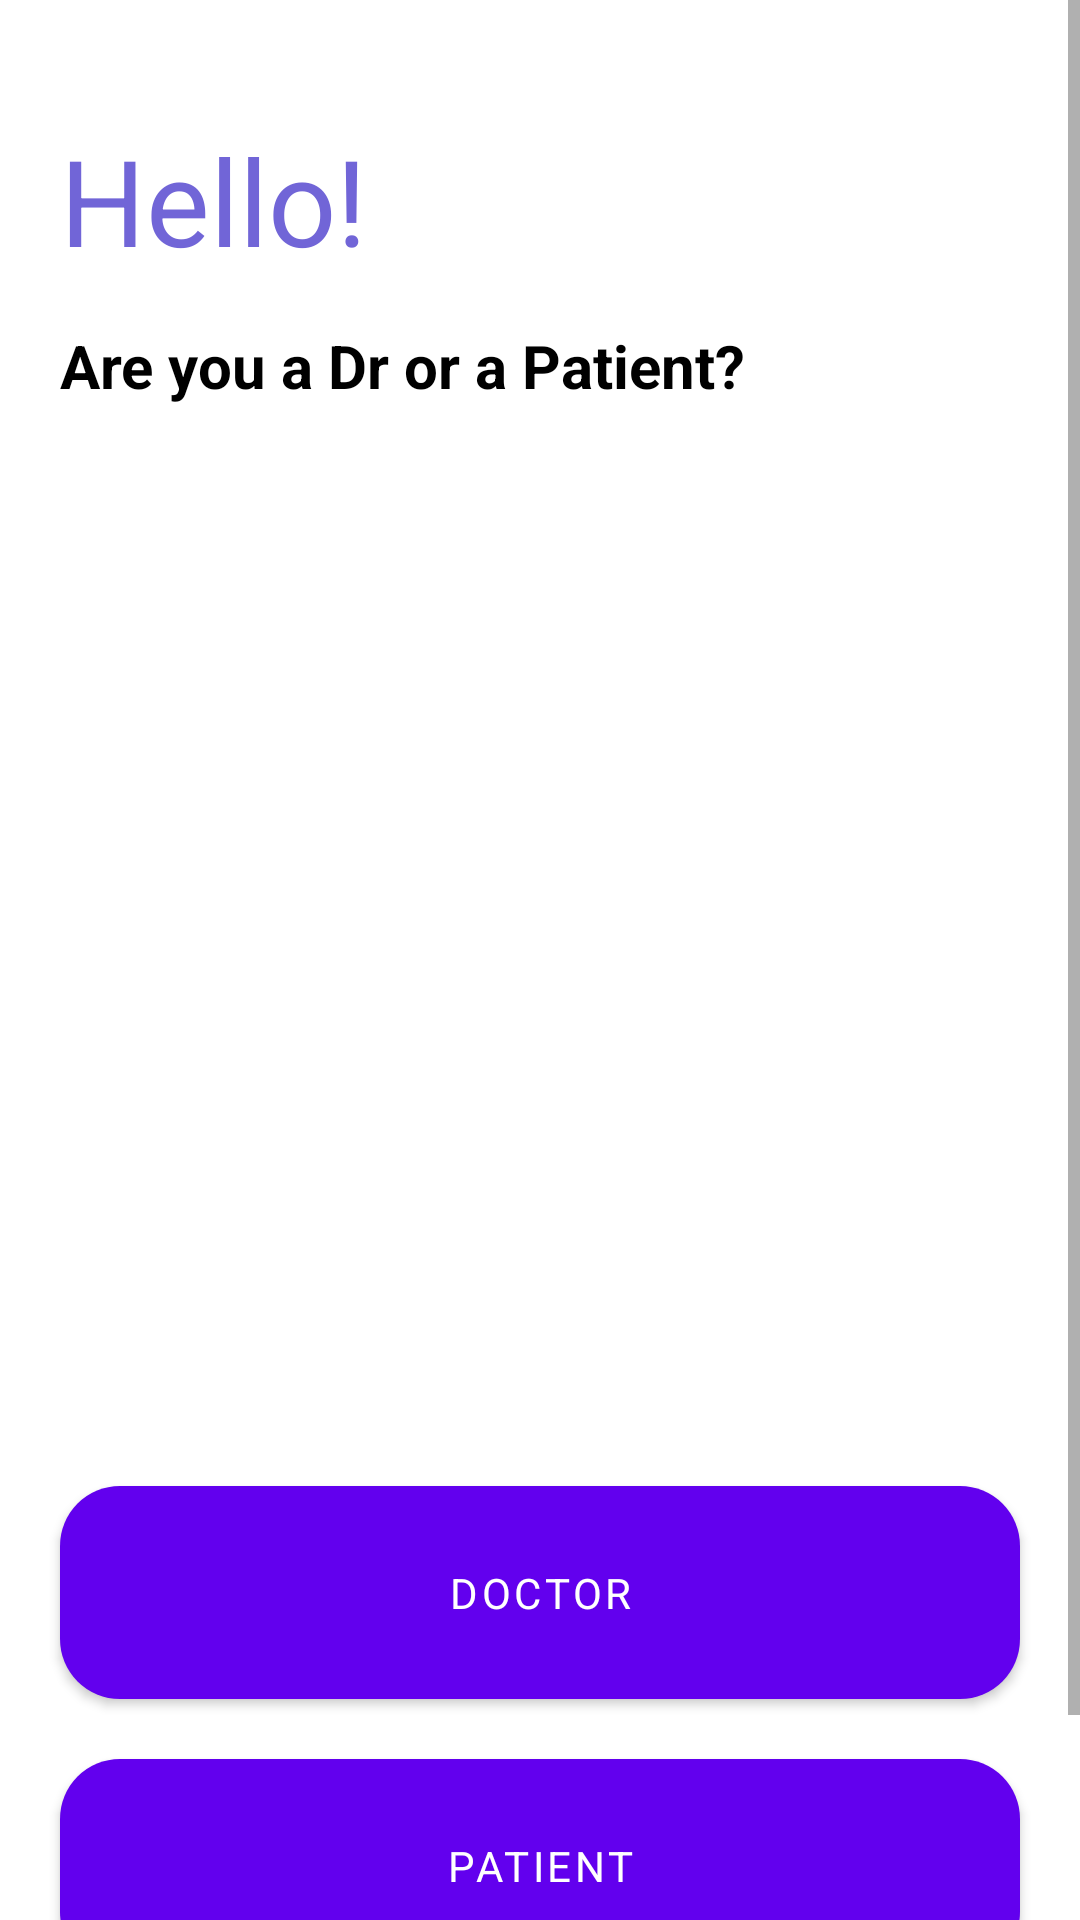

Android layout source for this screen:
<!-- AndroidManifest.xml: application theme Theme.TestApp -->
<!-- res/layout/activity_sign_up.xml -->
<?xml version="1.0" encoding="utf-8"?>
<ScrollView xmlns:android="http://schemas.android.com/apk/res/android"
    xmlns:app="http://schemas.android.com/apk/res-auto"
    xmlns:tools="http://schemas.android.com/tools"
    android:layout_width="match_parent"
    android:layout_height="match_parent"
    android:background="@color/white"
    tools:context=".SignUp">

    <RelativeLayout
        android:layout_width="match_parent"
        android:layout_height="match_parent"
        android:background="@color/white">

    <TextView
        android:id="@+id/hello"
        android:layout_width="wrap_content"
        android:layout_height="wrap_content"
        android:layout_alignParentStart="true"
        android:layout_marginStart="20dp"
        android:layout_marginTop="40dp"
        android:fontFamily="sans-serif-thin"
        android:text="Hello!"
        android:textColor="@color/purple_200"
        android:textSize="40sp"
        android:textStyle="bold"

        tools:ignore="HardcodedText" />

    <TextView
        android:id="@+id/tv1"
        android:layout_width="match_parent"
        android:layout_height="wrap_content"
        android:layout_below="@id/hello"
        android:layout_marginStart="20dp"
        android:layout_marginTop="15dp"
        android:fontFamily="sans-serif"
        android:textSize="20sp"
        android:text="Are you a Dr or a Patient?"
        android:textColor="@color/black"
        android:textStyle="bold"
        tools:ignore="HardcodedText" />

    <ImageView
        android:id="@+id/img"
        android:layout_width="match_parent"
        android:layout_height="300dp"
        android:layout_below="@id/tv1"
        android:layout_marginStart="20dp"
        android:layout_marginTop="20dp"
        android:layout_marginEnd="20dp"
        android:layout_marginBottom="20dp"
        android:src="@drawable/medical"
        tools:ignore="ContentDescription,ImageContrastCheck" />


    <com.google.android.material.button.MaterialButton
        android:id="@+id/dr"
        android:layout_width="320dp"
        android:layout_height="wrap_content"
        android:layout_below="@+id/img"
        android:layout_centerHorizontal="true"
        android:layout_marginStart="20dp"
        android:layout_marginTop="20dp"
        android:layout_marginEnd="20dp"
        android:layout_marginBottom="20dp"
        android:background="@drawable/round_button"
        android:fontFamily="sans-serif"

        android:gravity="center"
        android:padding="20dp"
        android:text="Doctor"
        android:textColor="@color/white"
        tools:ignore="HardcodedText" />


    <com.google.android.material.button.MaterialButton
        android:id="@+id/patient"
        android:layout_width="320dp"
        android:layout_height="wrap_content"
        android:layout_below="@+id/dr"
        android:layout_centerHorizontal="true"
        android:background="@drawable/round_button"
        android:fontFamily="sans-serif"
        android:gravity="center"
        android:padding="20dp"
        android:text="Patient"
        android:textColor="@color/white"

        tools:ignore="HardcodedText" />


    <TextView
        android:id="@+id/forgotpass"
        android:layout_width="wrap_content"
        android:layout_height="wrap_content"
        android:layout_below="@+id/patient"
        android:layout_centerHorizontal="true"
        android:layout_marginStart="20dp"
        android:layout_marginTop="20dp"
        android:layout_marginEnd="20dp"
        android:layout_marginBottom="20dp"
        android:clickable="true"
        android:fontFamily="sans-serif"
        android:onClick="LogInbtn"
        android:text="Already have an account! LogIn In"
        android:textColor="@color/purple_200"
        tools:ignore="HardcodedText,TouchTargetSizeCheck" />





</RelativeLayout>

</ScrollView>
<!-- resources referenced by this layout -->
<resources>
  <color name="black">#FF000000</color>
  <color name="purple_200">#7165D7</color>
  <color name="white">#FFFFFFFF</color>
  <!-- drawable round_button (drawable) -->
  <?xml version="1.0" encoding="utf-8"?>
  <selector xmlns:android="http://schemas.android.com/apk/res/android">
  
      <item>
          <shape android:shape="rectangle">
              <solid android:color="@color/purple_200"/>
              <corners android:radius="20dp"/>
  
          </shape>
  
  
      </item>
  </selector>
  <style name="Theme.TestApp" parent="Theme.MaterialComponents.DayNight.NoActionBar">
          
          <item name="colorPrimary">@color/purple_500</item>
          <item name="colorPrimaryVariant">@color/purple_700</item>
          <item name="colorOnPrimary">@color/white</item>
          
          <item name="colorSecondary">@color/teal_200</item>
          <item name="colorSecondaryVariant">@color/teal_700</item>
          <item name="colorOnSecondary">@color/black</item>
          
          <item name="android:statusBarColor" tools:targetApi="l">?attr/colorPrimary</item>
          
      </style>
  <color name="purple_500">#FF6200EE</color>
  <color name="purple_700">#FF3700B3</color>
  <color name="teal_200">#FF03DAC5</color>
  <color name="teal_700">#FF018786</color>
</resources>
